2-way image classification set "Dataset" from GitHub (navya28-S2005/DragonFruit); label vocabulary: ripe dragon fruit, unripe dragon fruit.

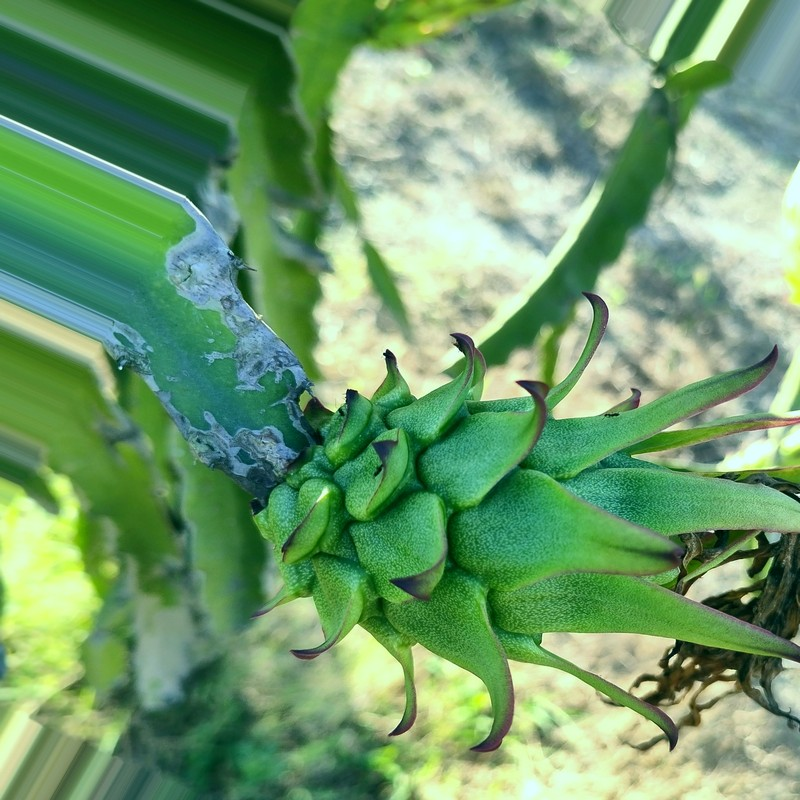
Label: unripe dragon fruit

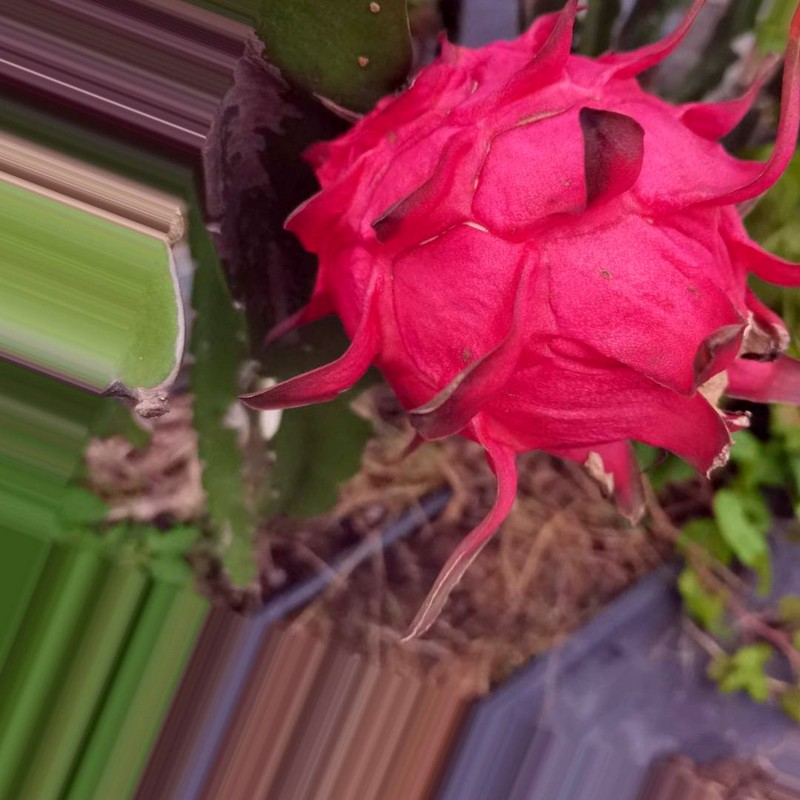
Label: ripe dragon fruit

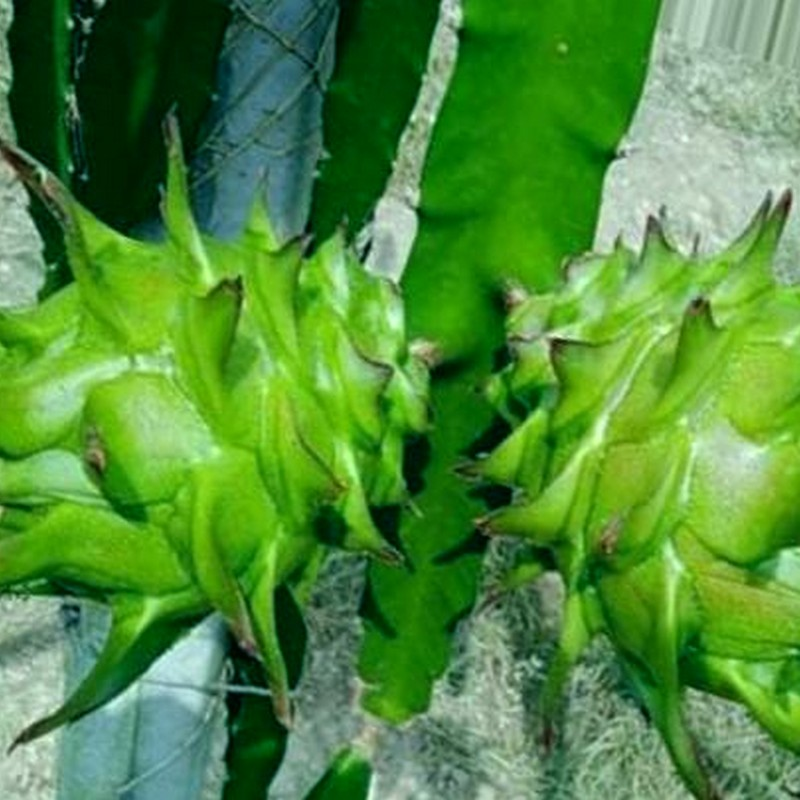
Label: unripe dragon fruit

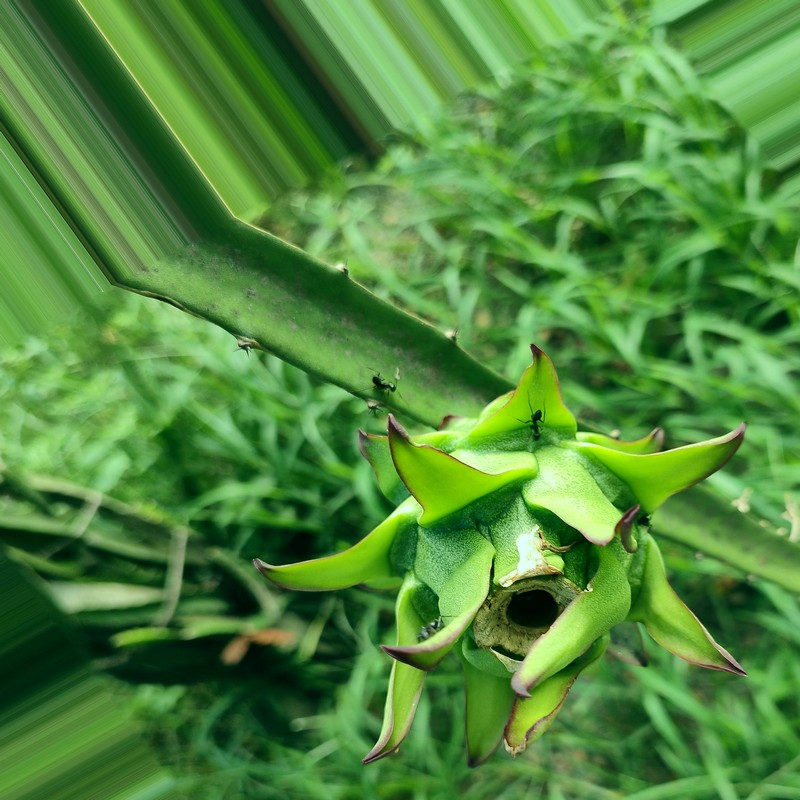
Label: unripe dragon fruit

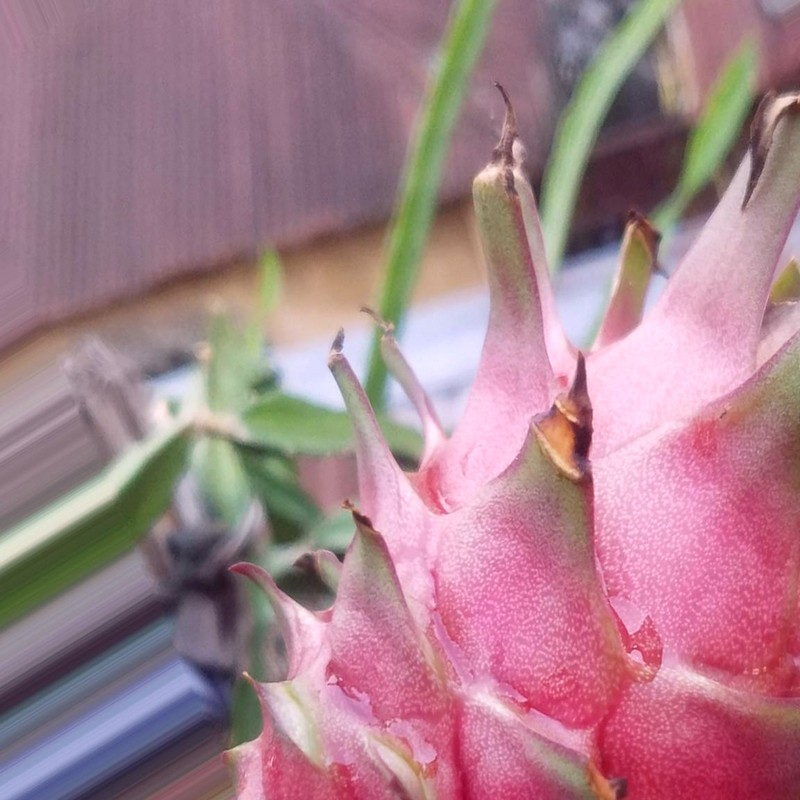
Label: ripe dragon fruit

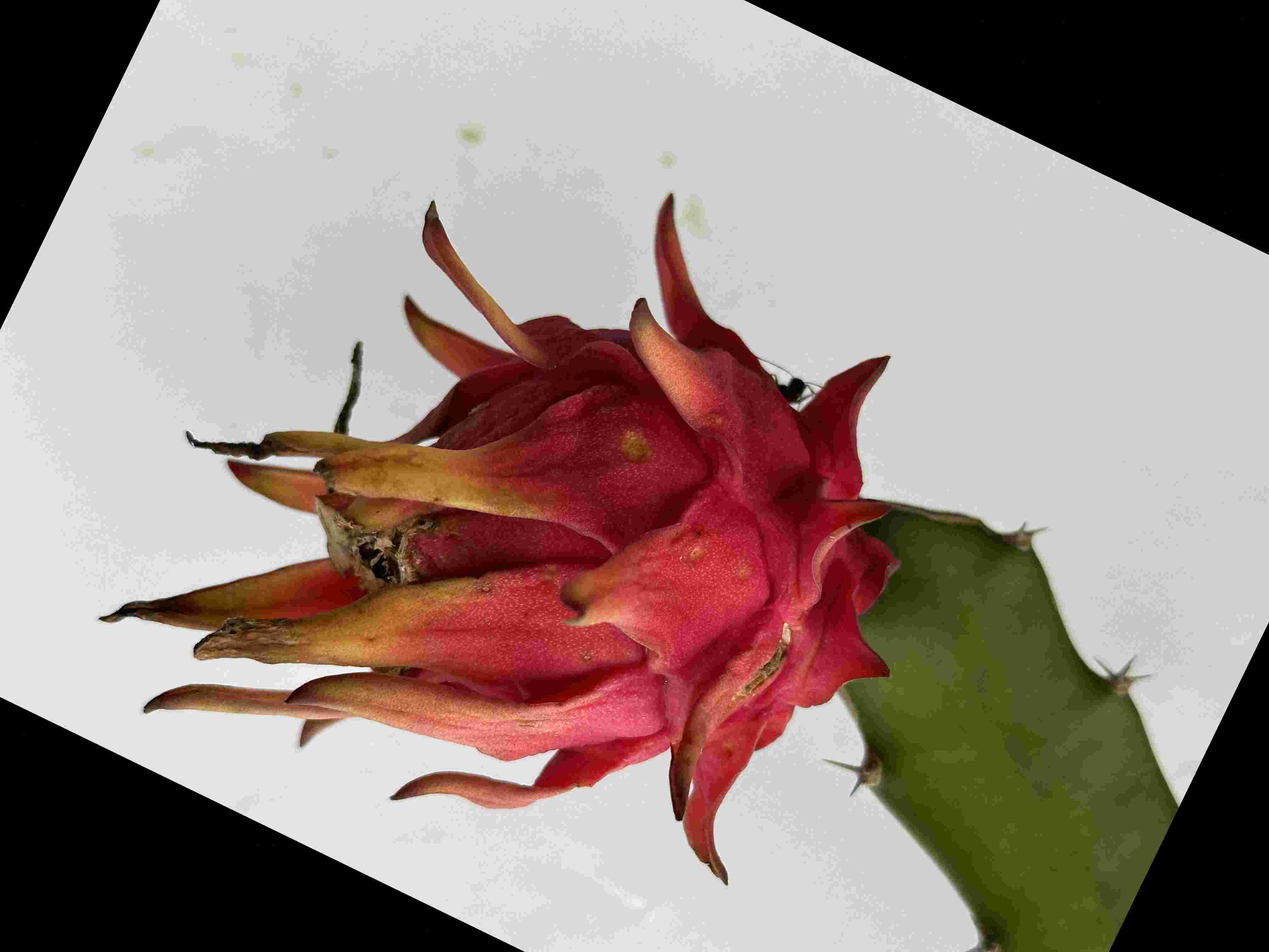
Label: ripe dragon fruit
